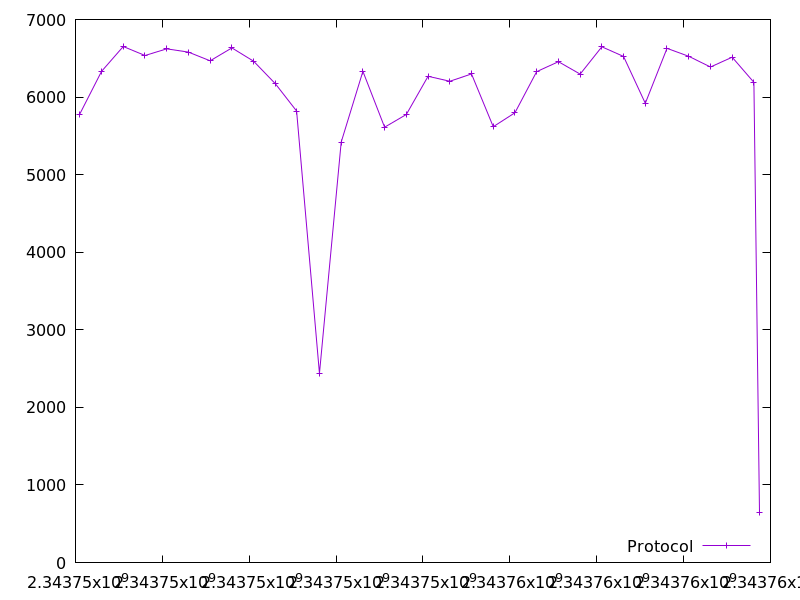

The data file committed next to this chart (first rows):
2343746099.055863, 5782.0
2343746600, 6332
2343747100, 6652
2343747600, 6536
2343748100, 6622
2343748599, 6580
2343749101, 6468
2343749601, 6634
2343750101, 6462
2343750601, 6172
2343751090, 5820
2343751617, 2438
2343752117, 5420
2343752617, 6332
2343753117, 5612
2343753617, 5776
2343754117, 6268
2343754617, 6204
2343755117, 6298
2343755618, 5618
2343756118, 5798
2343756618, 6328
2343757118, 6456
2343757618, 6296
2343758118, 6648
2343758618, 6524
2343759118, 5920
2343759618, 6628
2343760119, 6526
2343760618, 6388
2343761119, 6514
2343761619, 6190
2343761748, 642.0
